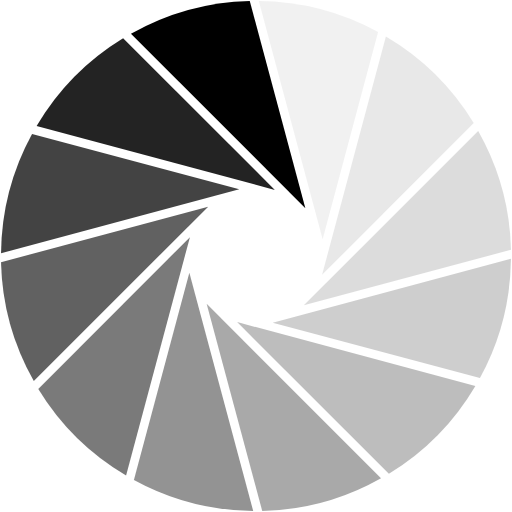
t = 0.00 s
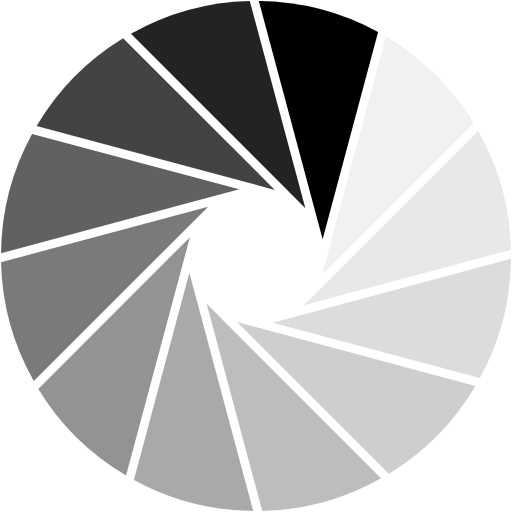
t = 0.17 s
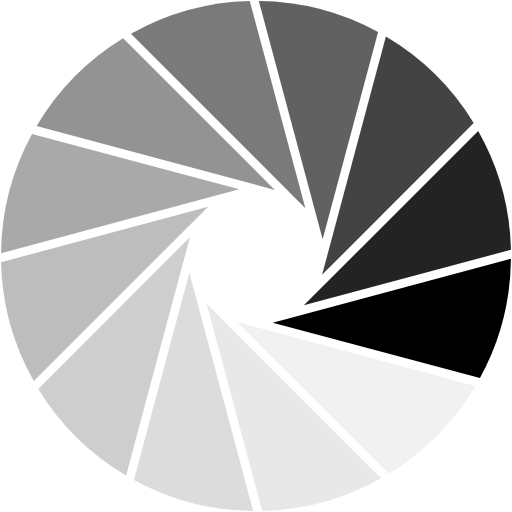
t = 0.37 s
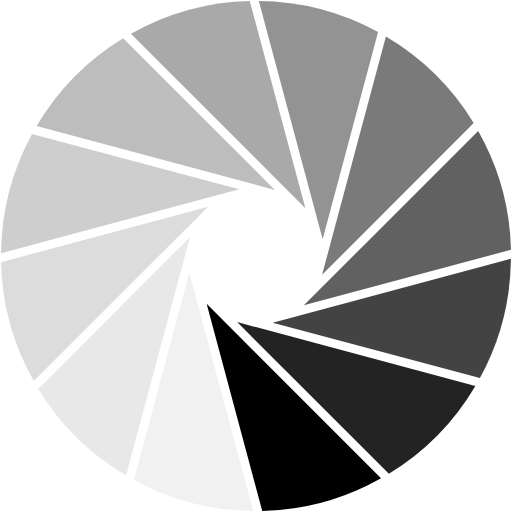
t = 0.54 s
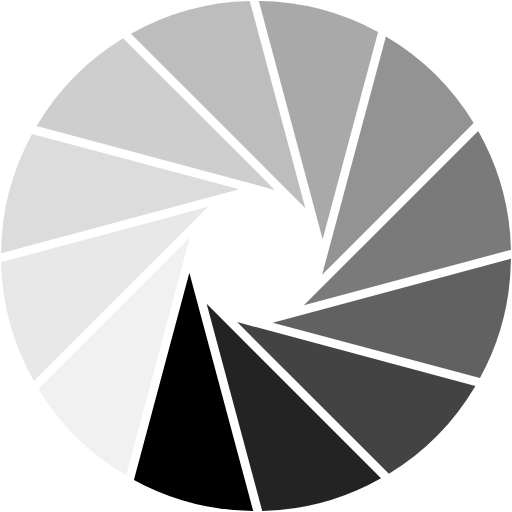
t = 0.71 s
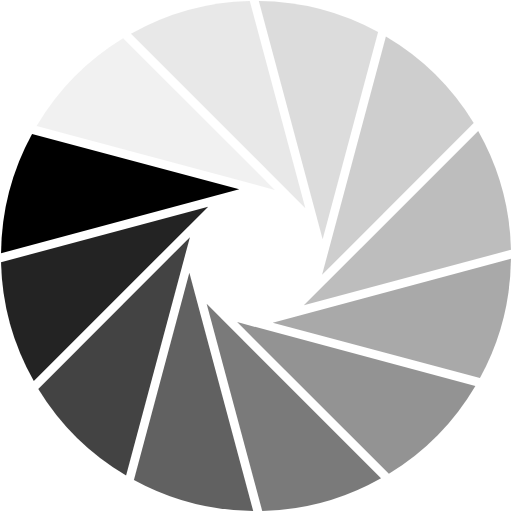
t = 0.91 s

The animated SVG that drew these frames (rendered in a browser with its animation timeline set to each time). Animation: 1 SMIL element (animateTransform=1); one cycle of 1.08 s, repeats indefinitely.

<?xml version="1.0" encoding="UTF-8" standalone="no"?><svg xmlns:svg="http://www.w3.org/2000/svg" xmlns="http://www.w3.org/2000/svg" xmlns:xlink="http://www.w3.org/1999/xlink" version="1.0" width="128px" height="128px" viewBox="0 0 128 128" xml:space="preserve"><rect x="0" y="0" width="100%" height="100%" fill="#FFFFFF" /><g><path d="M76.34 52.05l-43.6-43.6a63.42 63.42 0 0 1 29.7-8.2z" fill="#000000" fill-opacity="1"/><path d="M76.34 52.05l-43.6-43.6a63.42 63.42 0 0 1 29.7-8.2z" fill="#c4c4c4" fill-opacity="0.23" transform="rotate(30 64 64)"/><path d="M76.34 52.05l-43.6-43.6a63.42 63.42 0 0 1 29.7-8.2z" fill="#b2b2b2" fill-opacity="0.3" transform="rotate(60 64 64)"/><path d="M76.34 52.05l-43.6-43.6a63.42 63.42 0 0 1 29.7-8.2z" fill="#a1a1a1" fill-opacity="0.37" transform="rotate(90 64 64)"/><path d="M76.34 52.05l-43.6-43.6a63.42 63.42 0 0 1 29.7-8.2z" fill="#8f8f8f" fill-opacity="0.44" transform="rotate(120 64 64)"/><path d="M76.34 52.05l-43.6-43.6a63.42 63.42 0 0 1 29.7-8.2z" fill="#7d7d7d" fill-opacity="0.51" transform="rotate(150 64 64)"/><path d="M76.34 52.05l-43.6-43.6a63.42 63.42 0 0 1 29.7-8.2z" fill="#6b6b6b" fill-opacity="0.58" transform="rotate(180 64 64)"/><path d="M76.34 52.05l-43.6-43.6a63.42 63.42 0 0 1 29.7-8.2z" fill="#595959" fill-opacity="0.65" transform="rotate(210 64 64)"/><path d="M76.34 52.05l-43.6-43.6a63.42 63.42 0 0 1 29.7-8.2z" fill="#474747" fill-opacity="0.72" transform="rotate(240 64 64)"/><path d="M76.34 52.05l-43.6-43.6a63.42 63.42 0 0 1 29.7-8.2z" fill="#363636" fill-opacity="0.79" transform="rotate(270 64 64)"/><path d="M76.34 52.05l-43.6-43.6a63.42 63.42 0 0 1 29.7-8.2z" fill="#242424" fill-opacity="0.86" transform="rotate(300 64 64)"/><path d="M76.34 52.05l-43.6-43.6a63.42 63.42 0 0 1 29.7-8.2z" fill="#121212" fill-opacity="0.93" transform="rotate(330 64 64)"/><animateTransform attributeName="transform" type="rotate" values="0 64 64;30 64 64;60 64 64;90 64 64;120 64 64;150 64 64;180 64 64;210 64 64;240 64 64;270 64 64;300 64 64;330 64 64" calcMode="discrete" dur="1080ms" repeatCount="indefinite"></animateTransform></g></svg>